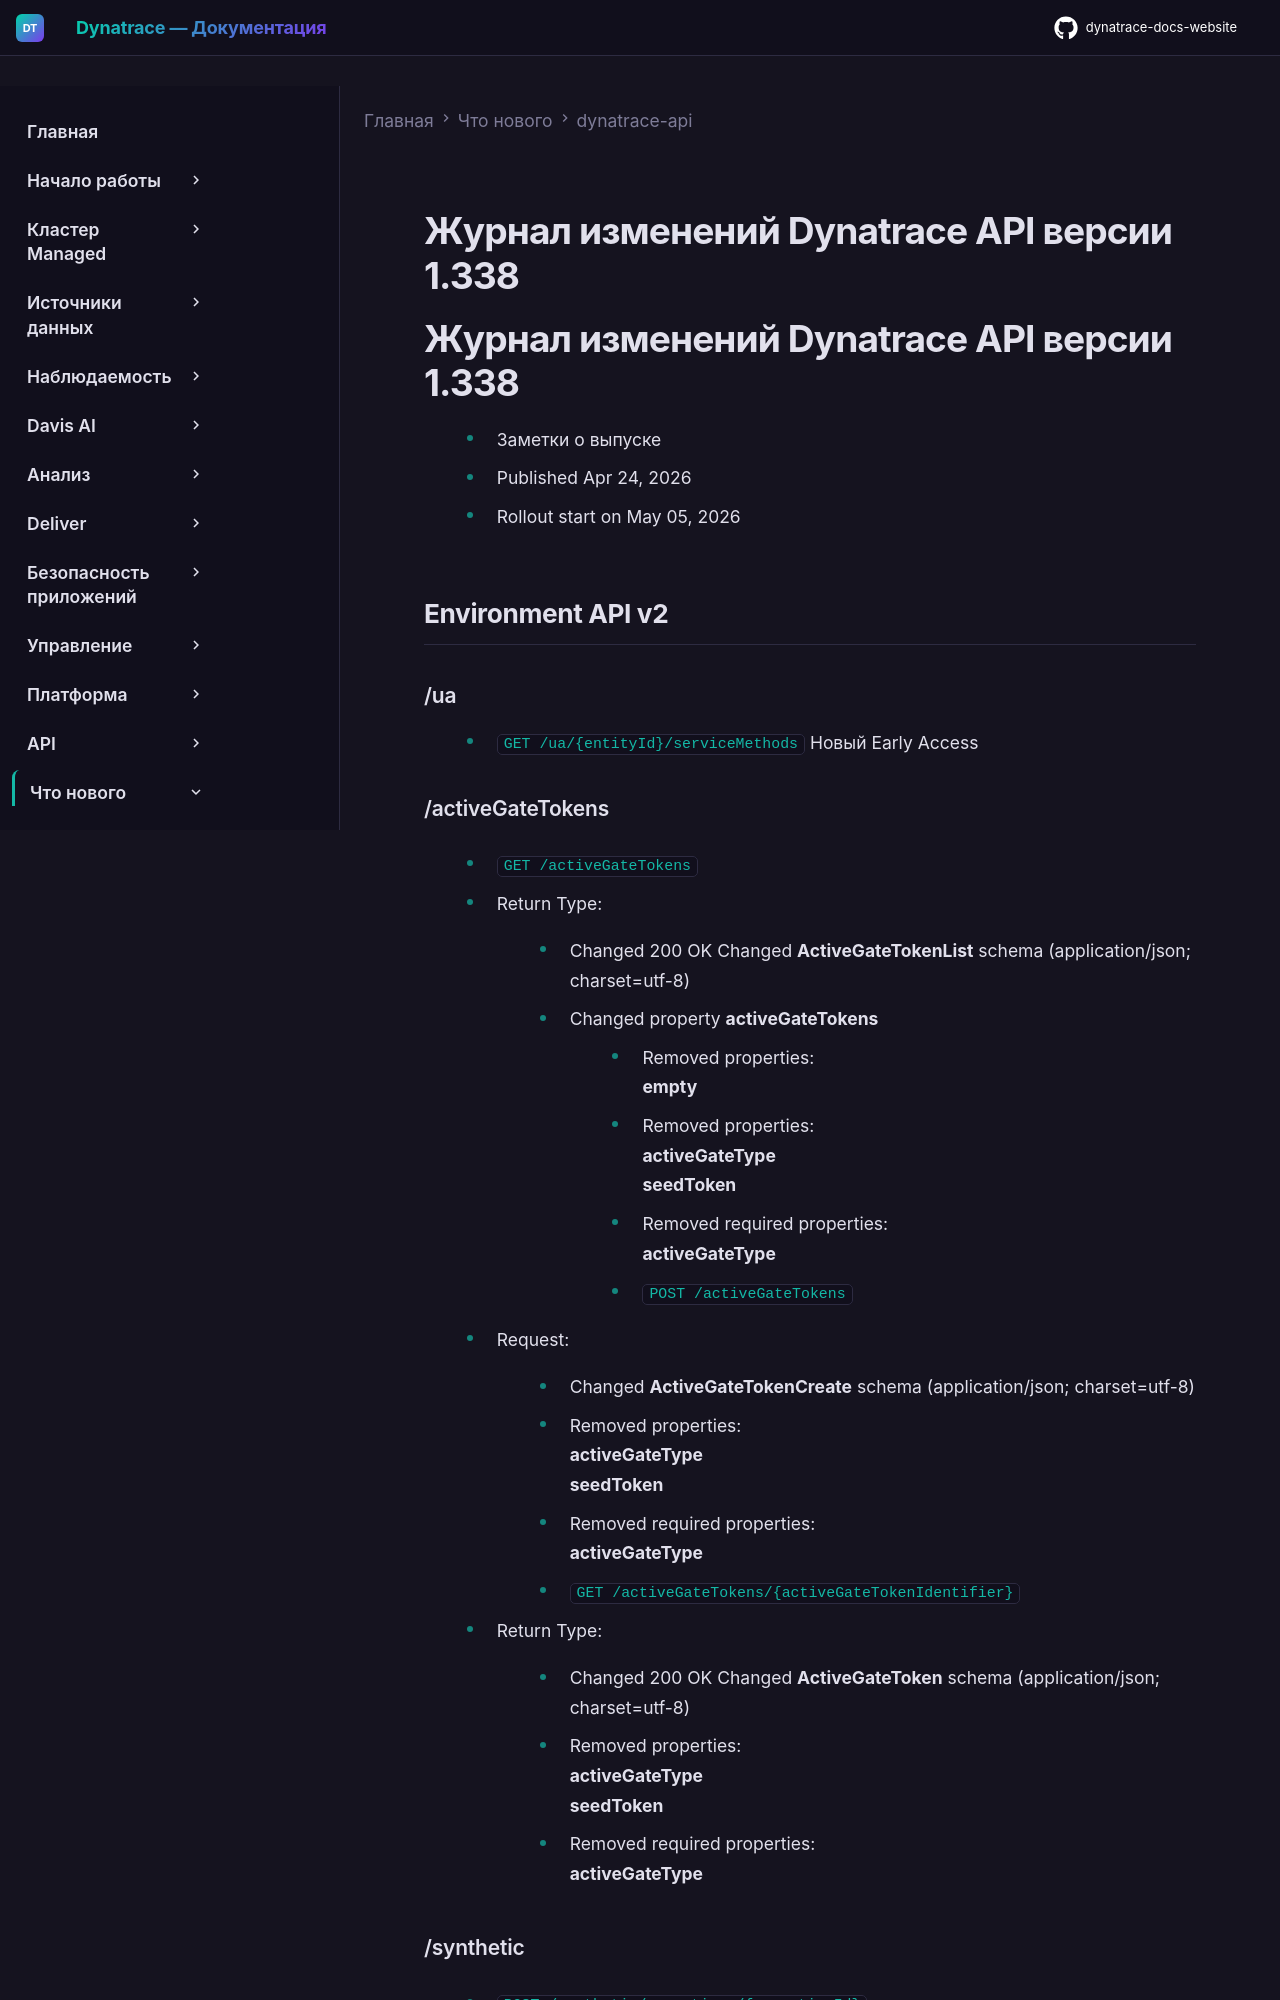

repository: Yerkebulan-Ardabayev/dynatrace-docs-website · page: managed-ru/whats-new/dynatrace-api/sprint-338/index.html · generator: mkdocs

---
title: Журнал изменений Dynatrace API версии 1.338
source: https://docs.dynatrace.com/managed/whats-new/dynatrace-api/sprint-338
scraped: 2026-05-12T11:35:44.224227
---

# Журнал изменений Dynatrace API версии 1.338

# Журнал изменений Dynatrace API версии 1.338

* Заметки о выпуске
* Published Apr 24, 2026
* Rollout start on May 05, 2026

## Environment API v2

### /ua

* `GET /ua/{entityId}/serviceMethods` Новый Early Access

### /activeGateTokens

* `GET /activeGateTokens`

  + Return Type:

    - Changed 200 OK
      Changed **ActiveGateTokenList** schema (application/json; charset=utf-8)

      * Changed property **activeGateTokens**

        + Removed properties:  
          **empty**
        + Removed properties:  
          **activeGateType**  
          **seedToken**
        + Removed required properties:  
          **activeGateType**
* `POST /activeGateTokens`

  + Request:

    - Changed **ActiveGateTokenCreate** schema (application/json; charset=utf-8)

      * Removed properties:  
        **activeGateType**  
        **seedToken**
      * Removed required properties:  
        **activeGateType**
* `GET /activeGateTokens/{activeGateTokenIdentifier}`

  + Return Type:

    - Changed 200 OK
      Changed **ActiveGateToken** schema (application/json; charset=utf-8)

      * Removed properties:  
        **activeGateType**  
        **seedToken**
      * Removed required properties:  
        **activeGateType**

### /synthetic

* `POST /synthetic/executions/{executionId}`

  + Return Type:

    - Add 200 OK
    - Deleted 201 Created

## Configuration API v1
